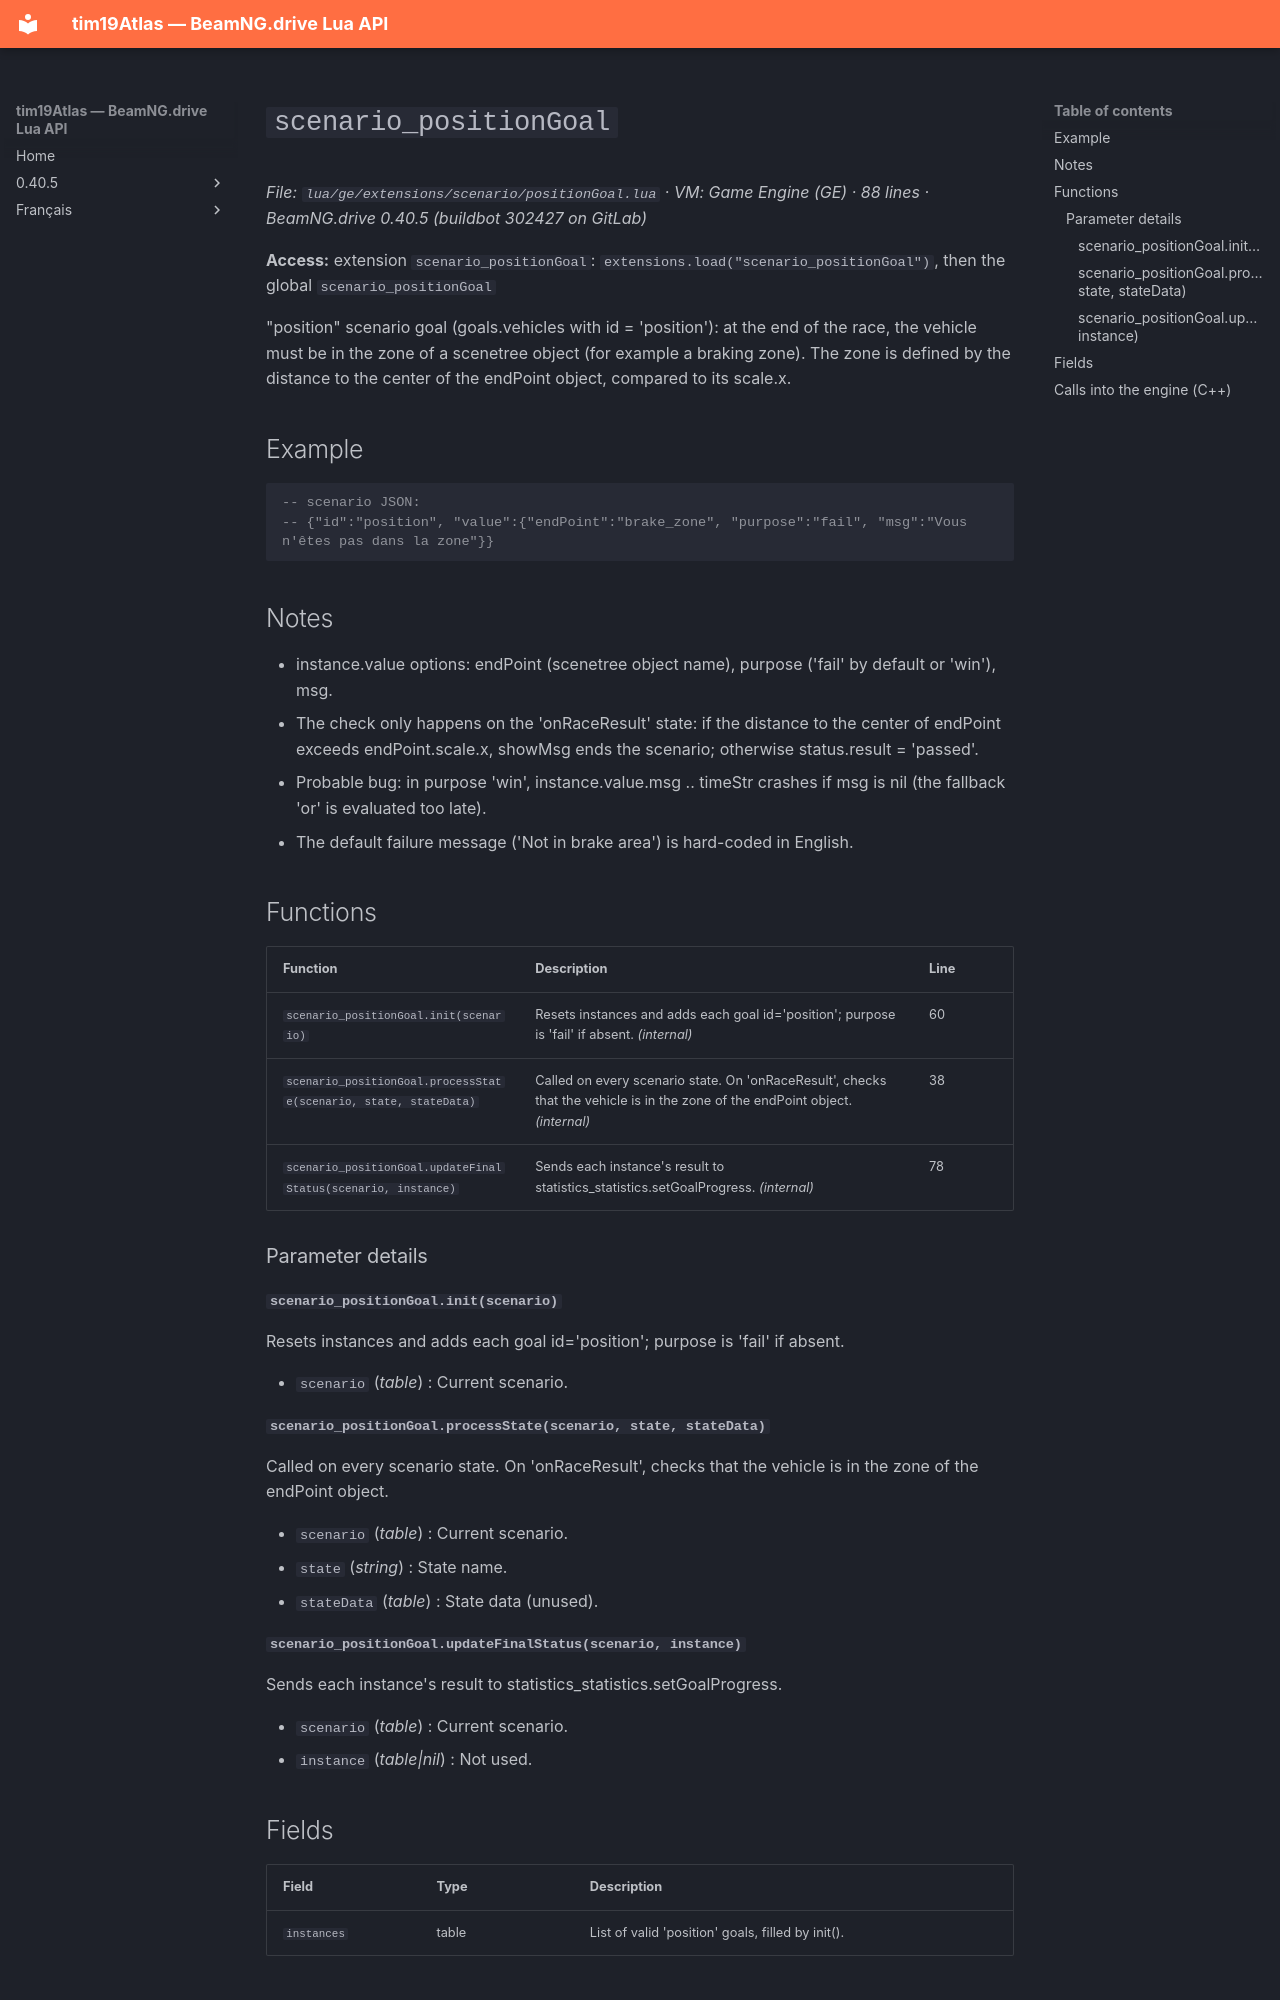

repository: Tim0219800/beamng-lua-atlas · page: 0.40.5/ge/extensions/scenario/positionGoal.html · generator: mkdocs

# `scenario_positionGoal`

*File: `lua/ge/extensions/scenario/positionGoal.lua` · VM: Game Engine (GE) · 88 lines · BeamNG.drive 0.40.5 (buildbot 302427 on GitLab)*

**Access:** extension `scenario_positionGoal`: `extensions.load("scenario_positionGoal")`, then the global `scenario_positionGoal`

"position" scenario goal (goals.vehicles with id = 'position'): at the end of the race, the vehicle must be in the zone of a scenetree object (for example a braking zone). The zone is defined by the distance to the center of the endPoint object, compared to its scale.x.

## Example

```lua
-- scenario JSON:
-- {"id":"position", "value":{"endPoint":"brake_zone", "purpose":"fail", "msg":"Vous n'êtes pas dans la zone"}}
```

## Notes

- instance.value options: endPoint (scenetree object name), purpose ('fail' by default or 'win'), msg.
- The check only happens on the 'onRaceResult' state: if the distance to the center of endPoint exceeds endPoint.scale.x, showMsg ends the scenario; otherwise status.result = 'passed'.
- Probable bug: in purpose 'win', instance.value.msg .. timeStr crashes if msg is nil (the fallback 'or' is evaluated too late).
- The default failure message ('Not in brake area') is hard-coded in English.

## Functions

| Function | Description | Line |
|---|---|---|
| `scenario_positionGoal.init(scenario)` | Resets instances and adds each goal id='position'; purpose is 'fail' if absent. *(internal)* | 60 |
| `scenario_positionGoal.processState(scenario, state, stateData)` | Called on every scenario state. On 'onRaceResult', checks that the vehicle is in the zone of the endPoint object. *(internal)* | 38 |
| `scenario_positionGoal.updateFinalStatus(scenario, instance)` | Sends each instance's result to statistics_statistics.setGoalProgress. *(internal)* | 78 |

### Parameter details

#### `scenario_positionGoal.init(scenario)`

Resets instances and adds each goal id='position'; purpose is 'fail' if absent.

- `scenario` (*table*) : Current scenario.

#### `scenario_positionGoal.processState(scenario, state, stateData)`

Called on every scenario state. On 'onRaceResult', checks that the vehicle is in the zone of the endPoint object.

- `scenario` (*table*) : Current scenario.
- `state` (*string*) : State name.
- `stateData` (*table*) : State data (unused).

#### `scenario_positionGoal.updateFinalStatus(scenario, instance)`

Sends each instance's result to statistics_statistics.setGoalProgress.

- `scenario` (*table*) : Current scenario.
- `instance` (*table|nil*) : Not used.
